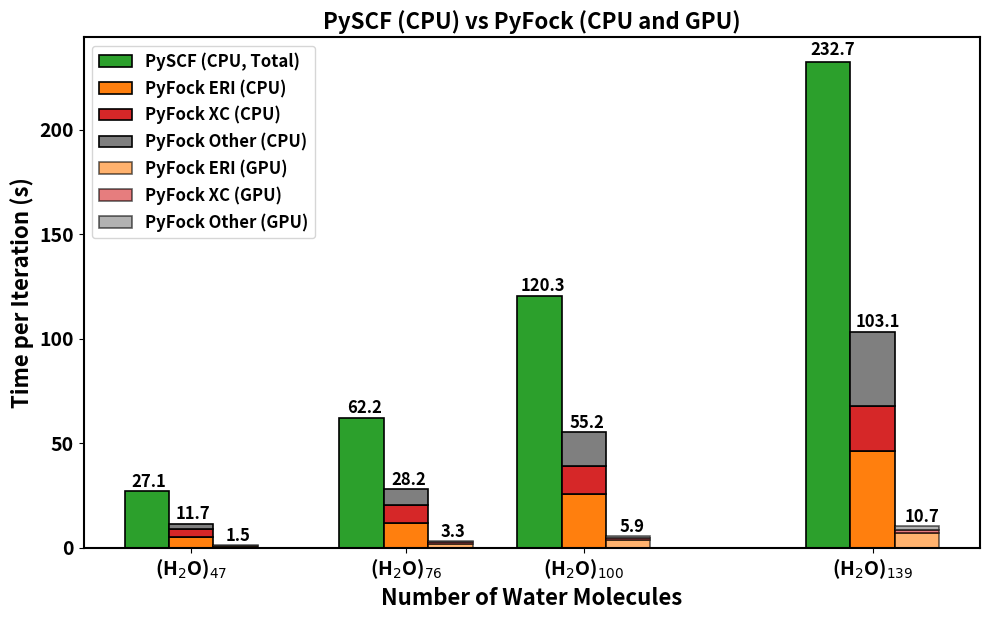

Python code for this plot:
import matplotlib.pyplot as plt
import numpy as np

# ==== CONFIG FLAGS ====
x_axis_choice = "water"  # "water" or "basis"
log_scale = False        # True for log scale, False for linear
plot_total_only = False  # True for just total times, False for breakdown

# ==== DATA ====
water_molecules = np.array([47, 76, 100, 139])
basis_functions = np.array([1128, 1824, 2400, 3336])

# PySCF data
total_pyscf = np.array([27.13, 62.18, 120.33, 232.73])

# GPU/CPU data
total_gpu = np.array([1.53, 3.29, 5.88, 10.65])
total_cpu = np.array([11.66, 28.21, 55.25, 103.13])

j_gpu = np.array([0.77, 1.86, 3.77, 7.13])
j_cpu = np.array([5.27, 11.88, 25.99, 46.39])

xc_gpu = np.array([0.41, 0.78, 1.08, 1.64])
xc_cpu = np.array([3.78, 8.65, 13.01, 21.47])

# Derived values for "Other" = Total - (J + XC)
other_gpu = total_gpu - (j_gpu + xc_gpu)
other_cpu = total_cpu - (j_cpu + xc_cpu)

# ==== Choose x-axis ====
if x_axis_choice == "water":
    x_values = water_molecules
    x_label = "Number of Water Molecules"
    # Create subscript labels for water molecules
    x_tick_labels = [f"(H$_2$O)$_{{{n}}}$" for n in water_molecules]
    # x_tick_labels = [fr"$\mathbf{{(H_2O)}}_{{{n}}}$" for n in water_molecules]
elif x_axis_choice == "basis":
    x_values = basis_functions
    x_label = "Number of Basis Functions"
    x_tick_labels = [str(n) for n in basis_functions]
else:
    raise ValueError("x_axis_choice must be 'water' or 'basis'")

# ==== Plot ====
width = 6  # Reduced width to accommodate three bars
fig, ax = plt.subplots(figsize=(10, 6.3))

if plot_total_only:
    # Plot just total times - PySCF first, then PyFock CPU and GPU
    bars_pyscf = ax.bar(x_values - width, total_pyscf, width, label="PySCF (CPU)", color="tab:green", edgecolor='black', linewidth=1.2)
    bars_cpu = ax.bar(x_values, total_cpu, width, label="PyFock (CPU)", color="tab:red", edgecolor='black', linewidth=1.2)
    bars_gpu = ax.bar(x_values + width, total_gpu, width, label="PyFock (GPU)", color="tab:blue", edgecolor='black', linewidth=1.2)
else:
    # Stacked bars: J, XC, Other (keeping original layout but adjusting positions)
    bars_pyscf = ax.bar(x_values - width, total_pyscf, width, label="PySCF (CPU, Total)", color="tab:green", edgecolor='black', linewidth=1.2)
    
    bars_cpu = ax.bar(x_values, j_cpu, width, label="PyFock ERI (CPU)", color="tab:orange", edgecolor='black', linewidth=1.2)
    ax.bar(x_values, xc_cpu, width, bottom=j_cpu, label="PyFock XC (CPU)", color="tab:red", edgecolor='black', linewidth=1.2)
    ax.bar(x_values, other_cpu, width, bottom=j_cpu+xc_cpu, label="PyFock Other (CPU)", color="tab:gray", edgecolor='black', linewidth=1.2)

    bars_gpu = ax.bar(x_values + width, j_gpu, width, label="PyFock ERI (GPU)", color="tab:orange", alpha=0.6, edgecolor='black', linewidth=1.2)
    ax.bar(x_values + width, xc_gpu, width, bottom=j_gpu, label="PyFock XC (GPU)", color="tab:red", alpha=0.6, edgecolor='black', linewidth=1.2)
    ax.bar(x_values + width, other_gpu, width, bottom=j_gpu+xc_gpu, label="PyFock Other (GPU)", color="tab:gray", alpha=0.6, edgecolor='black', linewidth=1.2)

# Labels & settings
ax.set_xlabel(x_label, fontsize=16, fontweight='bold')
ax.set_ylabel("Time per Iteration (s)", fontsize=16, fontweight='bold')

if log_scale:
    ax.set_yscale("log")

title = "PySCF (CPU) vs PyFock (CPU and GPU)" if not plot_total_only else "PySCF vs PyFock Total Time per Iteration"
ax.set_title(title, fontsize=16, fontweight='bold')

# Set custom x-tick labels
ax.set_xticks(x_values)
ax.set_xticklabels(x_tick_labels)

# Tick labels
ax.tick_params(axis='both', labelsize=14)
for label in ax.get_xticklabels() + ax.get_yticklabels():
    label.set_fontweight('bold')

# Thicker border
for spine in ax.spines.values():
    spine.set_linewidth(1.5)

# Legend styling
legend = ax.legend(fontsize=12)
for text in legend.get_texts():
    text.set_fontweight('bold')

# ==== Annotate total times ====
if plot_total_only:
    for x, val in zip(x_values - width, total_pyscf):
        ax.text(x*1.005, val * 1.005, f"{val:.1f}", ha='center', va='bottom', fontsize=12, fontweight='bold', rotation=0)

    for x, val in zip(x_values, total_cpu):
        ax.text(x*1.005, val * 1.005, f"{val:.1f}", ha='center', va='bottom', fontsize=12, fontweight='bold', rotation=0)
    
    for x, val in zip(x_values + width, total_gpu):
        ax.text(x*1.005, val * 1.005, f"{val:.1f}", ha='center', va='bottom', fontsize=12, fontweight='bold', rotation=0)
else:
    # For breakdown view, annotate total times
    for x, val in zip(x_values - width, total_pyscf):
        ax.text(x*1.005, val * 1.005, f"{val:.1f}", ha='center', va='bottom', fontsize=12, fontweight='bold', rotation=0)

    for x, val in zip(x_values, total_cpu):
        ax.text(x*1.005, val * 1.005, f"{val:.1f}", ha='center', va='bottom', fontsize=12, fontweight='bold', rotation=0)
    
    for x, val in zip(x_values + width, total_gpu):
        ax.text(x*1.005, val * 1.005, f"{val:.1f}", ha='center', va='bottom', fontsize=12, fontweight='bold', rotation=0)

plt.tight_layout()
plt.show()
